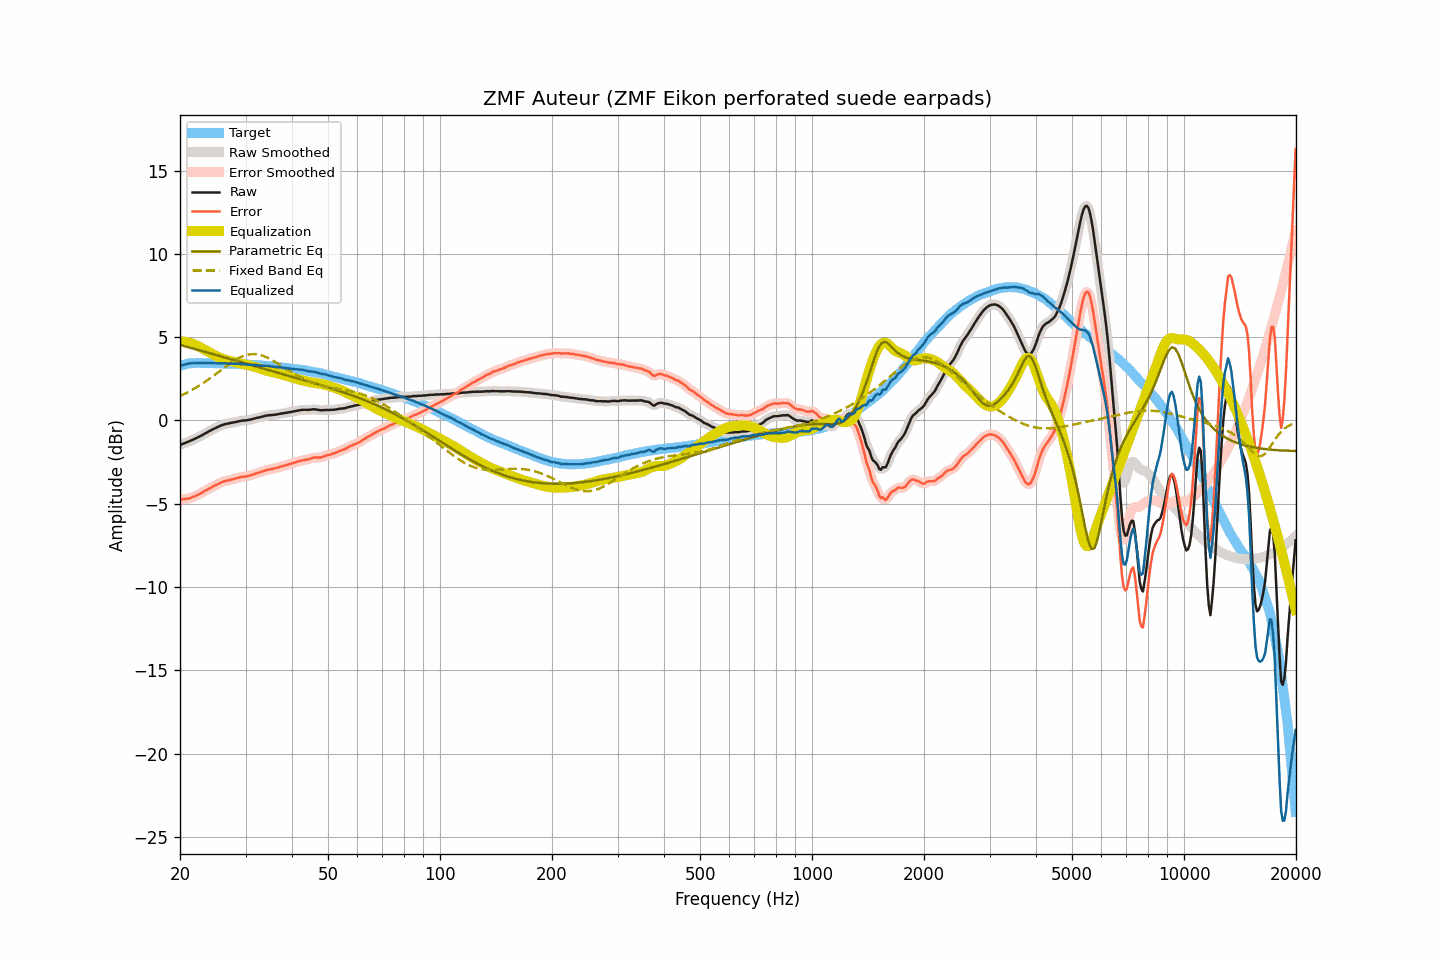

Values plotted in this chart, from the file beside it:
frequency, raw, smoothed, error, error_smoothed, equalization, parametric_eq, fixed_band_eq, equalized_raw, equalized_smoothed, target
20.00, -1.46, -1.46, -4.74, -4.74, 4.74, 4.53, 1.47, 3.28, 3.28, 3.28
20.20, -1.43, -1.43, -4.74, -4.74, 4.74, 4.51, 1.51, 3.31, 3.31, 3.31
20.40, -1.39, -1.40, -4.73, -4.73, 4.73, 4.48, 1.56, 3.34, 3.34, 3.34
20.61, -1.36, -1.36, -4.72, -4.72, 4.72, 4.45, 1.60, 3.36, 3.36, 3.35
20.81, -1.32, -1.32, -4.71, -4.71, 4.71, 4.43, 1.65, 3.38, 3.38, 3.39
21.02, -1.28, -1.29, -4.70, -4.69, 4.69, 4.40, 1.70, 3.40, 3.40, 3.41
21.23, -1.24, -1.24, -4.67, -4.67, 4.66, 4.37, 1.75, 3.42, 3.42, 3.42
21.44, -1.20, -1.20, -4.64, -4.64, 4.63, 4.35, 1.80, 3.43, 3.43, 3.43
21.66, -1.15, -1.16, -4.60, -4.60, 4.60, 4.32, 1.86, 3.45, 3.44, 3.44
21.87, -1.11, -1.11, -4.56, -4.56, 4.56, 4.30, 1.91, 3.45, 3.45, 3.44
22.09, -1.06, -1.07, -4.51, -4.52, 4.52, 4.27, 1.97, 3.45, 3.45, 3.45
22.31, -1.02, -1.02, -4.47, -4.47, 4.47, 4.24, 2.03, 3.45, 3.45, 3.45
22.54, -0.97, -0.97, -4.42, -4.42, 4.42, 4.22, 2.09, 3.44, 3.45, 3.45
22.76, -0.92, -0.92, -4.37, -4.37, 4.37, 4.19, 2.15, 3.44, 3.44, 3.45
22.99, -0.87, -0.87, -4.31, -4.31, 4.31, 4.16, 2.21, 3.44, 3.44, 3.44
23.22, -0.81, -0.82, -4.25, -4.26, 4.26, 4.13, 2.28, 3.45, 3.44, 3.44
23.45, -0.76, -0.76, -4.20, -4.20, 4.20, 4.11, 2.34, 3.44, 3.44, 3.44
23.69, -0.71, -0.71, -4.15, -4.15, 4.15, 4.08, 2.41, 3.44, 3.44, 3.44
23.92, -0.65, -0.66, -4.09, -4.10, 4.10, 4.05, 2.48, 3.44, 3.44, 3.44
24.16, -0.60, -0.60, -4.05, -4.04, 4.04, 4.03, 2.55, 3.44, 3.44, 3.44
24.40, -0.55, -0.55, -4.00, -3.99, 3.99, 4.00, 2.62, 3.44, 3.44, 3.44
24.65, -0.50, -0.51, -3.94, -3.94, 3.94, 3.97, 2.69, 3.44, 3.44, 3.43
24.89, -0.46, -0.46, -3.90, -3.89, 3.89, 3.94, 2.76, 3.43, 3.43, 3.43
25.14, -0.41, -0.42, -3.84, -3.85, 3.84, 3.92, 2.84, 3.43, 3.43, 3.43
25.39, -0.37, -0.37, -3.80, -3.80, 3.80, 3.89, 2.91, 3.42, 3.43, 3.43
25.65, -0.32, -0.33, -3.75, -3.75, 3.75, 3.86, 2.98, 3.43, 3.43, 3.43
25.91, -0.28, -0.29, -3.70, -3.71, 3.71, 3.83, 3.06, 3.43, 3.43, 3.42
26.16, -0.25, -0.25, -3.67, -3.67, 3.68, 3.80, 3.13, 3.43, 3.43, 3.42
26.43, -0.22, -0.23, -3.64, -3.64, 3.65, 3.78, 3.20, 3.42, 3.42, 3.42
26.69, -0.20, -0.20, -3.62, -3.62, 3.62, 3.75, 3.27, 3.42, 3.42, 3.41
26.96, -0.18, -0.18, -3.60, -3.60, 3.59, 3.72, 3.35, 3.41, 3.41, 3.41
27.23, -0.16, -0.16, -3.58, -3.58, 3.57, 3.69, 3.41, 3.40, 3.41, 3.41
27.50, -0.14, -0.14, -3.55, -3.55, 3.55, 3.67, 3.48, 3.40, 3.40, 3.41
27.77, -0.12, -0.12, -3.52, -3.53, 3.52, 3.64, 3.54, 3.40, 3.40, 3.40
28.05, -0.10, -0.10, -3.50, -3.50, 3.50, 3.61, 3.61, 3.39, 3.39, 3.40
28.33, -0.08, -0.08, -3.47, -3.47, 3.47, 3.58, 3.66, 3.39, 3.39, 3.39
28.62, -0.06, -0.06, -3.45, -3.45, 3.45, 3.56, 3.72, 3.39, 3.39, 3.39
28.90, -0.04, -0.04, -3.43, -3.42, 3.43, 3.53, 3.77, 3.39, 3.39, 3.38
29.19, -0.02, -0.02, -3.40, -3.40, 3.41, 3.50, 3.81, 3.39, 3.39, 3.37
29.48, -0.00, -0.01, -3.38, -3.38, 3.39, 3.47, 3.85, 3.39, 3.38, 3.38
29.78, -0.00, -0.00, -3.37, -3.37, 3.37, 3.44, 3.89, 3.37, 3.37, 3.37
30.08, 0.01, 0.01, -3.36, -3.36, 3.35, 3.42, 3.92, 3.36, 3.36, 3.37
30.38, 0.02, 0.02, -3.34, -3.34, 3.33, 3.39, 3.94, 3.35, 3.35, 3.35
30.68, 0.04, 0.03, -3.32, -3.32, 3.31, 3.36, 3.96, 3.35, 3.34, 3.35
30.99, 0.06, 0.05, -3.28, -3.29, 3.28, 3.33, 3.98, 3.34, 3.34, 3.34
31.30, 0.08, 0.08, -3.26, -3.26, 3.26, 3.31, 3.98, 3.33, 3.34, 3.34
31.61, 0.11, 0.11, -3.23, -3.23, 3.23, 3.28, 3.98, 3.33, 3.33, 3.34
31.93, 0.14, 0.13, -3.19, -3.19, 3.20, 3.25, 3.98, 3.33, 3.33, 3.32
32.24, 0.16, 0.16, -3.15, -3.16, 3.16, 3.22, 3.97, 3.32, 3.32, 3.31
32.57, 0.18, 0.18, -3.13, -3.13, 3.13, 3.19, 3.95, 3.31, 3.31, 3.31
32.89, 0.20, 0.20, -3.11, -3.10, 3.10, 3.17, 3.93, 3.30, 3.30, 3.31
33.22, 0.23, 0.22, -3.07, -3.07, 3.07, 3.14, 3.90, 3.29, 3.29, 3.29
33.55, 0.25, 0.25, -3.04, -3.04, 3.04, 3.11, 3.86, 3.28, 3.29, 3.29
33.89, 0.28, 0.27, -3.00, -3.01, 3.01, 3.08, 3.83, 3.29, 3.29, 3.28
34.23, 0.30, 0.29, -2.98, -2.98, 2.99, 3.06, 3.78, 3.28, 3.28, 3.27
34.57, 0.31, 0.31, -2.96, -2.95, 2.96, 3.03, 3.74, 3.27, 3.27, 3.26
34.92, 0.32, 0.32, -2.93, -2.94, 2.94, 3.00, 3.69, 3.25, 3.25, 3.25
35.27, 0.33, 0.33, -2.92, -2.91, 2.91, 2.97, 3.64, 3.24, 3.24, 3.24
35.62, 0.34, 0.34, -2.90, -2.90, 2.89, 2.95, 3.58, 3.23, 3.23, 3.23
35.97, 0.35, 0.35, -2.87, -2.88, 2.87, 2.92, 3.53, 3.22, 3.22, 3.22
... 635 more rows
